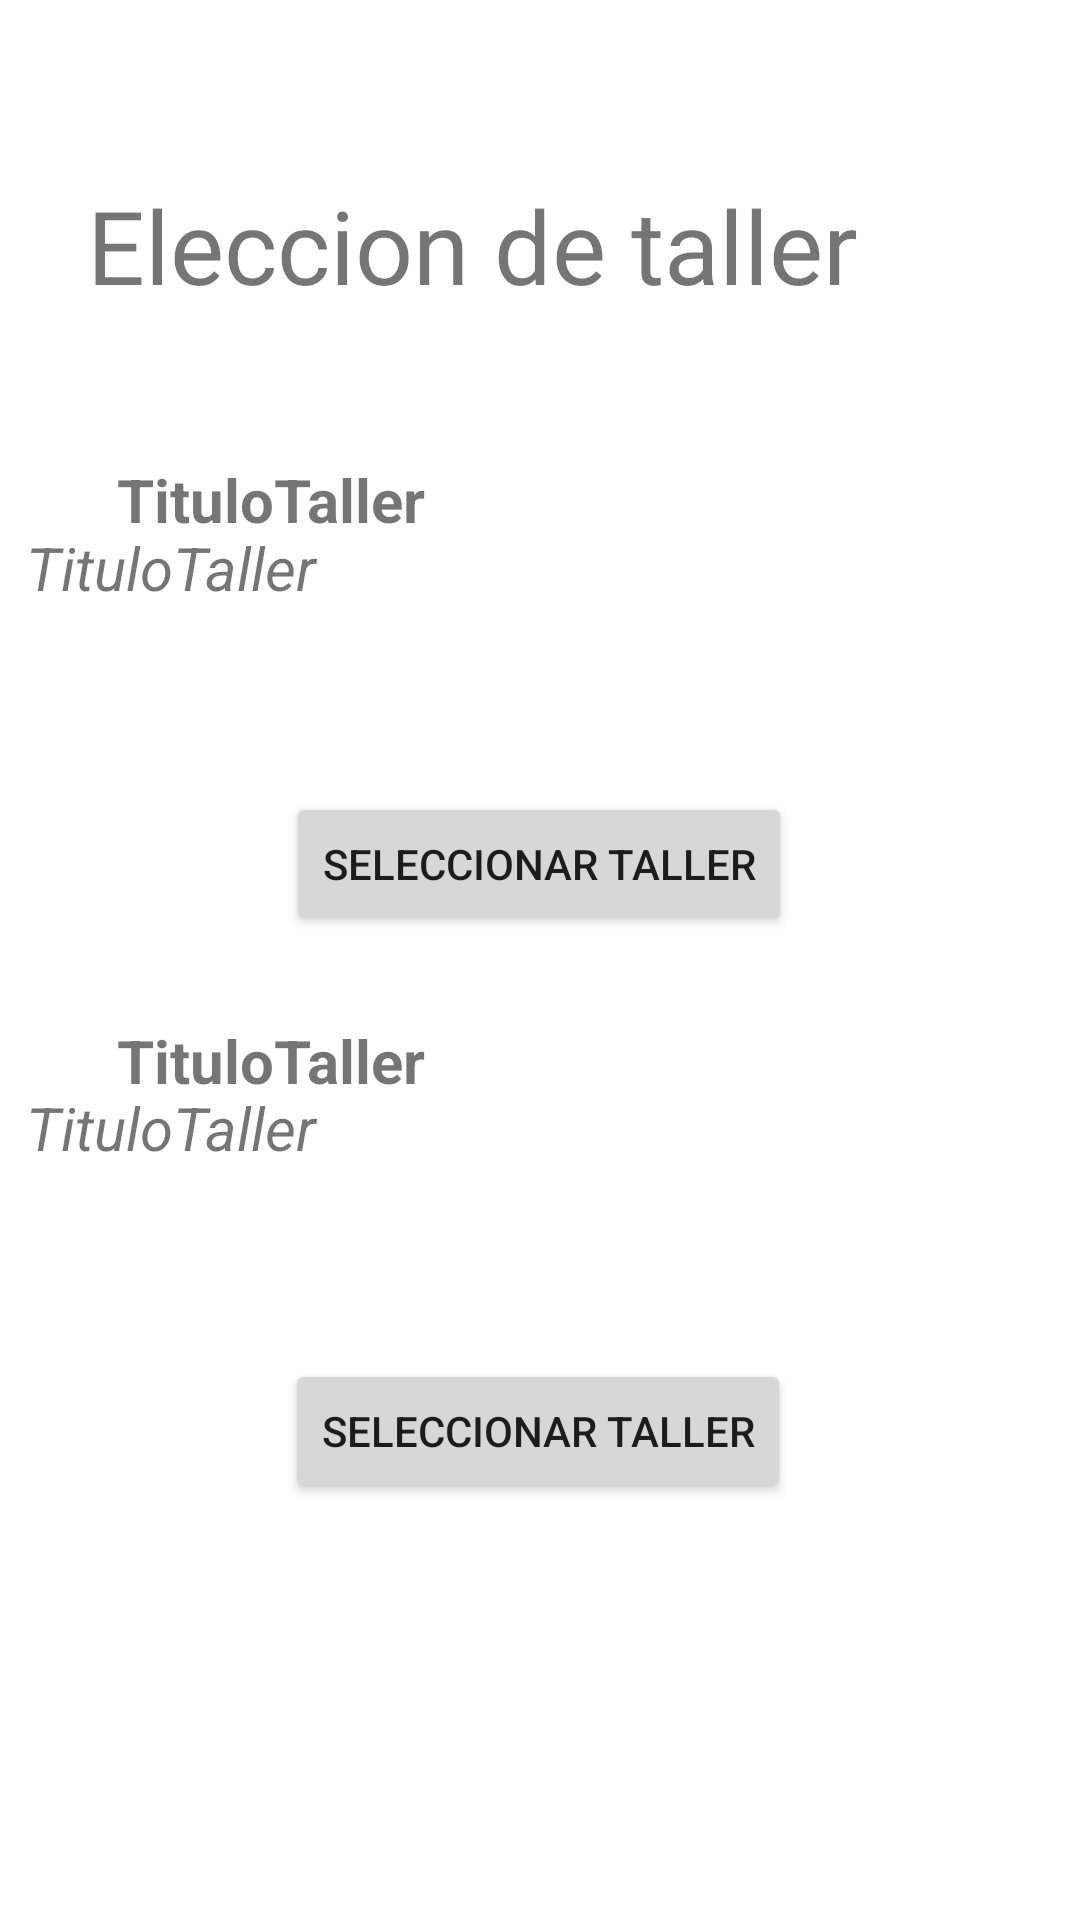

Android layout source for this screen:
<!-- AndroidManifest.xml: application theme Theme.BearBikes -->
<!-- res/layout/elegirtaller.xml -->
<?xml version="1.0" encoding="utf-8"?>
<androidx.constraintlayout.widget.ConstraintLayout xmlns:android="http://schemas.android.com/apk/res/android"
    xmlns:app="http://schemas.android.com/apk/res-auto"
    xmlns:tools="http://schemas.android.com/tools"
    android:layout_width="match_parent"
    android:layout_height="match_parent">

    <TextView
        android:id="@+id/textoTaller2"
        android:layout_width="343dp"
        android:layout_height="99dp"
        android:text="TituloTaller"
        android:textSize="20sp"
        android:textStyle="italic"
        app:layout_constraintBottom_toBottomOf="parent"
        app:layout_constraintEnd_toEndOf="parent"
        app:layout_constraintStart_toStartOf="parent"
        app:layout_constraintTop_toTopOf="parent"
        app:layout_constraintVertical_bias="0.67" />

    <TextView
        android:id="@+id/tituloTaller2"
        android:layout_width="110dp"
        android:layout_height="33dp"
        android:text="TituloTaller"
        android:textSize="20sp"
        android:textStyle="bold"
        app:layout_constraintBottom_toBottomOf="parent"
        app:layout_constraintEnd_toEndOf="parent"
        app:layout_constraintHorizontal_bias="0.156"
        app:layout_constraintStart_toStartOf="parent"
        app:layout_constraintTop_toTopOf="parent"
        app:layout_constraintVertical_bias="0.56" />

    <Button
        android:id="@+id/btnST2"
        android:layout_width="wrap_content"
        android:layout_height="wrap_content"
        android:onClick="lanzarTaller2Seleccionado"
        android:text="Seleccionar Taller"
        app:layout_constraintBottom_toBottomOf="parent"
        app:layout_constraintEnd_toEndOf="parent"
        app:layout_constraintHorizontal_bias="0.497"
        app:layout_constraintStart_toStartOf="parent"
        app:layout_constraintTop_toTopOf="parent"
        app:layout_constraintVertical_bias="0.765" />

    <TextView
        android:id="@+id/textoTaller"
        android:layout_width="343dp"
        android:layout_height="99dp"
        android:text="TituloTaller"
        android:textSize="20sp"
        android:textStyle="italic"
        app:layout_constraintBottom_toBottomOf="parent"
        app:layout_constraintEnd_toEndOf="parent"
        app:layout_constraintStart_toStartOf="parent"
        app:layout_constraintTop_toTopOf="parent"
        app:layout_constraintVertical_bias="0.325" />

    <TextView
        android:id="@+id/textView18"
        android:layout_width="wrap_content"
        android:layout_height="wrap_content"
        android:fontFamily="@font/roboto_thin"
        android:text="Eleccion de taller"
        android:textSize="34sp"
        app:layout_constraintBottom_toBottomOf="parent"
        app:layout_constraintEnd_toEndOf="parent"
        app:layout_constraintHorizontal_bias="0.28"
        app:layout_constraintStart_toStartOf="parent"
        app:layout_constraintTop_toTopOf="parent"
        app:layout_constraintVertical_bias="0.099" />

    <TextView
        android:id="@+id/tituloTaller"
        android:layout_width="110dp"
        android:layout_height="30dp"
        android:text="TituloTaller"
        android:textSize="20sp"
        android:textStyle="bold"
        app:layout_constraintBottom_toBottomOf="parent"
        app:layout_constraintEnd_toEndOf="parent"
        app:layout_constraintHorizontal_bias="0.156"
        app:layout_constraintStart_toStartOf="parent"
        app:layout_constraintTop_toTopOf="parent"
        app:layout_constraintVertical_bias="0.251" />

    <Button
        android:id="@+id/btnST1"
        android:layout_width="wrap_content"
        android:layout_height="wrap_content"
        android:onClick="lanzarTaller1Seleccionado"
        android:text="Seleccionar Taller"
        app:layout_constraintBottom_toBottomOf="parent"
        app:layout_constraintEnd_toEndOf="parent"
        app:layout_constraintHorizontal_bias="0.498"
        app:layout_constraintStart_toStartOf="parent"
        app:layout_constraintTop_toTopOf="parent"
        app:layout_constraintVertical_bias="0.446" />
</androidx.constraintlayout.widget.ConstraintLayout>
<!-- resources referenced by this layout -->
<resources>
  <style name="Theme.BearBikes" parent="Theme.MaterialComponents.DayNight.DarkActionBar">
          
          <item name="colorPrimary">@color/purple_500</item>
          <item name="colorPrimaryVariant">@color/purple_700</item>
          <item name="colorOnPrimary">@color/white</item>
          
          <item name="colorSecondary">@color/teal_200</item>
          <item name="colorSecondaryVariant">@color/teal_700</item>
          <item name="colorOnSecondary">@color/black</item>
          
          <item name="android:statusBarColor">?attr/colorPrimaryVariant</item>
          
      </style>
  <color name="purple_500">#3A3A3A</color>
  <color name="purple_700">#000000</color>
  <color name="white">#FFFFFFFF</color>
  <color name="teal_200">#FF03DAC5</color>
  <color name="teal_700">#FF018786</color>
  <color name="black">#FF000000</color>
</resources>
